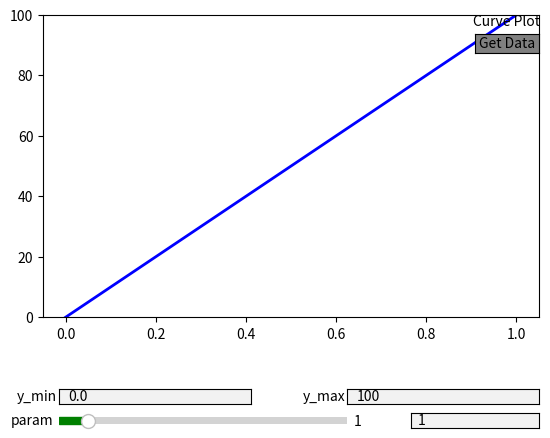

This chart was generated by the following Python code:
import os
import json
import numpy as np
import matplotlib.pyplot as plt
from matplotlib.widgets import Slider, TextBox


class CurvePlot:

    # x_to_y_func: callable x: np.array, param: float, y_min: float, y_max: float

    def __init__(self, x_to_y_func: callable, title: str):
        self.x_to_y_func = x_to_y_func
        self.title = title

    def set_x(self, x: np.array, title: str):
        self.x = x
        self.x_title = title

    def set_y(self, y_min: float, y_max: float, title: str):
        self.y_min = y_min
        self.y_max = y_max
        self.y_title = title

    def set_param_range(self, param_min: float, param_max: float, param_step: float = 0.01, param_init: float = 1):
        self.param_min = param_min
        self.param_max = param_max
        self.param_step = param_step
        self.param_init = param_init

    def update(self, event):

        self.y_min_current = float(self.y_min_input.text)
        self.y_max_current = float(self.y_max_input.text)
        self.param_current = float(self.param_slider.val)
        self.param_input.set_val(str(self.param_current))

        self.update_curve()

    def update_input(self, event):

        self.y_min_current = float(self.y_min_input.text)
        self.y_max_current = float(self.y_max_input.text)
        self.param_current = float(self.param_input.text)
        self.param_slider.set_val(self.param_current)

        self.update_curve()

    def update_curve(self):
        self.y = self.x_to_y_func(self.x, self.param_current, self.y_min_current, self.y_max_current)
        self.curve.set_ydata(self.y)
        self.ax.set_ylim([self.y_min_current, self.y_max_current])
        self.fig.canvas.draw_idle()

    def set_current_param_callback(self, callback: callable):
        self.current_param_callback = callback

    def on_getdata_clicked(self, event):
        self.y_min_current = float(self.y_min_input.text)
        self.y_max_current = float(self.y_max_input.text)
        y = self.x_to_y_func(self.x, self.param_slider.val, self.y_min_current, self.y_max_current)

        self.current_param_callback({
            'x': self.x.tolist(),
            'y_min': self.y_min_current,
            'y_max': self.y_max_current,
            'param': self.param_slider.val,
            'y': y.tolist()
        })

    def show(self):

        self.fig, self.ax = plt.subplots()
        plt.subplots_adjust(bottom=0.25)

        axes_up_left = plt.axes([0.15, 0.07, 0.3, 0.03])
        axes_up_right = plt.axes([0.6, 0.07, 0.3, 0.03])
        axes_down_left = plt.axes([0.15, 0.02, 0.45, 0.03])
        axes_down_right = plt.axes([0.7, 0.02, 0.2, 0.03])

        self.y_min_input = TextBox(axes_up_left, 'y_min', initial=self.y_min)
        self.y_max_input = TextBox(axes_up_right, 'y_max', initial=self.y_max)
        self.param_slider = Slider(axes_down_left, 'param', valmin=self.param_min, valmax=self.param_max, valinit=self.param_init, valstep=self.param_step, color='green')
        self.param_input = TextBox(axes_down_right, "", initial=self.param_init)

        self.y_min_current = float(self.y_min_input.text)
        self.y_max_current = float(self.y_max_input.text)
        self.param_current = float(self.param_input.text)

        self.y = self.x_to_y_func(self.x, self.param_current, self.y_min_current, self.y_max_current)

        self.curve, = self.ax.plot(self.x, self.y, lw=2, color='blue')
        self.ax.set_ylim([self.y_min, self.y_max])

        self.y_min_input.on_submit(self.update)
        self.y_max_input.on_submit(self.update)
        self.param_slider.on_changed(self.update)
        self.param_input.on_submit(self.update_input)

        # Add a getdata button
        getdata_button_ax = plt.axes([0.8, 0.8, 0.1, 0.04])
        getdata_button = plt.Button(getdata_button_ax, 'Get Data', color='gray', hovercolor='lightgray')

        getdata_button.on_clicked(self.on_getdata_clicked)

        # Display the plot
        plt.title(self.title, fontsize=10)
        plt.show()


if __name__ == "__main__":
    # do some test

    print("--------------------")
    print("test curve_plot")
    print("--------------------")

    x = np.linspace(0, 1, 100)
    y_min = 0.0
    y_max = 100
    param_min = 0.0
    param_max = 10.0

    def power_curve_y(x: np.array, param: float, y_min: float, y_max: float):
        return y_min + (y_max - y_min) * x ** param

    p = CurvePlot(power_curve_y, "Curve Plot")
    p.set_x(x, "x")
    p.set_y(y_min, y_max, "y")
    p.set_param_range(param_min, param_max)
    p.set_current_param_callback(lambda data: print(data))
    p.show()
